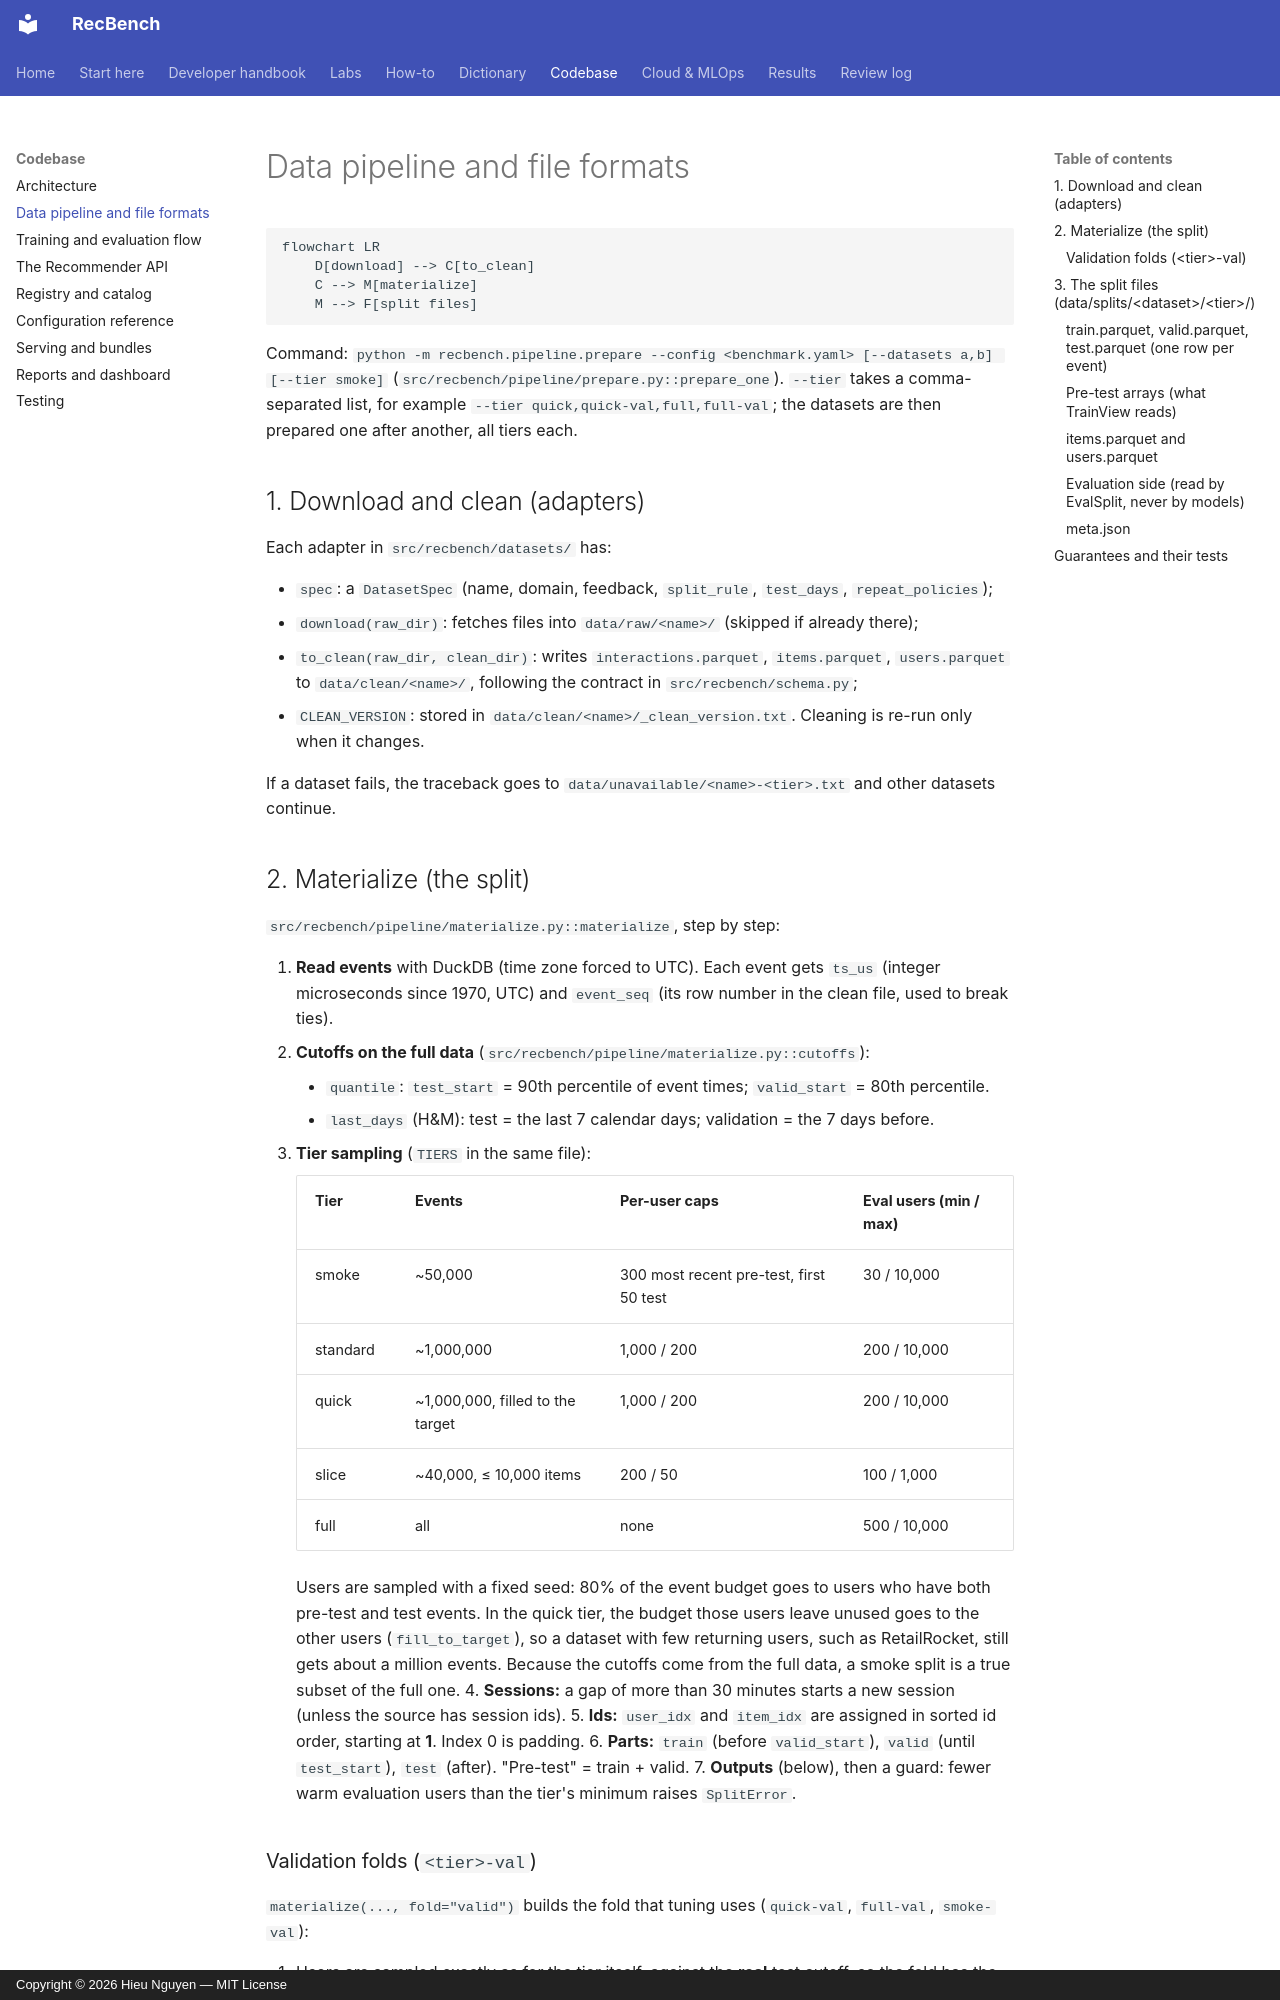

repository: trunghieu11/recbench · page: codebase/data-pipeline/index.html · generator: mkdocs · copyright: Copyright © 2026 Hieu Nguyen — MIT License

# Data pipeline and file formats

```mermaid
flowchart LR
    D[download] --> C[to_clean]
    C --> M[materialize]
    M --> F[split files]
```

Command: `python -m recbench.pipeline.prepare --config <benchmark.yaml> [--datasets a,b] [--tier smoke]`
(`src/recbench/pipeline/prepare.py::prepare_one`). `--tier` takes a comma-separated list, for example
`--tier quick,quick-val,full,full-val`; the datasets are then prepared one after another, all tiers each.

## 1. Download and clean (adapters)

Each adapter in `src/recbench/datasets/` has:

- `spec`: a `DatasetSpec` (name, domain, feedback, `split_rule`, `test_days`, `repeat_policies`);
- `download(raw_dir)`: fetches files into `data/raw/<name>/` (skipped if already there);
- `to_clean(raw_dir, clean_dir)`: writes `interactions.parquet`, `items.parquet`, `users.parquet` to
  `data/clean/<name>/`, following the contract in `src/recbench/schema.py`;
- `CLEAN_VERSION`: stored in `data/clean/<name>/_clean_version.txt`. Cleaning is re-run only when it changes.

If a dataset fails, the traceback goes to `data/unavailable/<name>-<tier>.txt` and other datasets continue.
